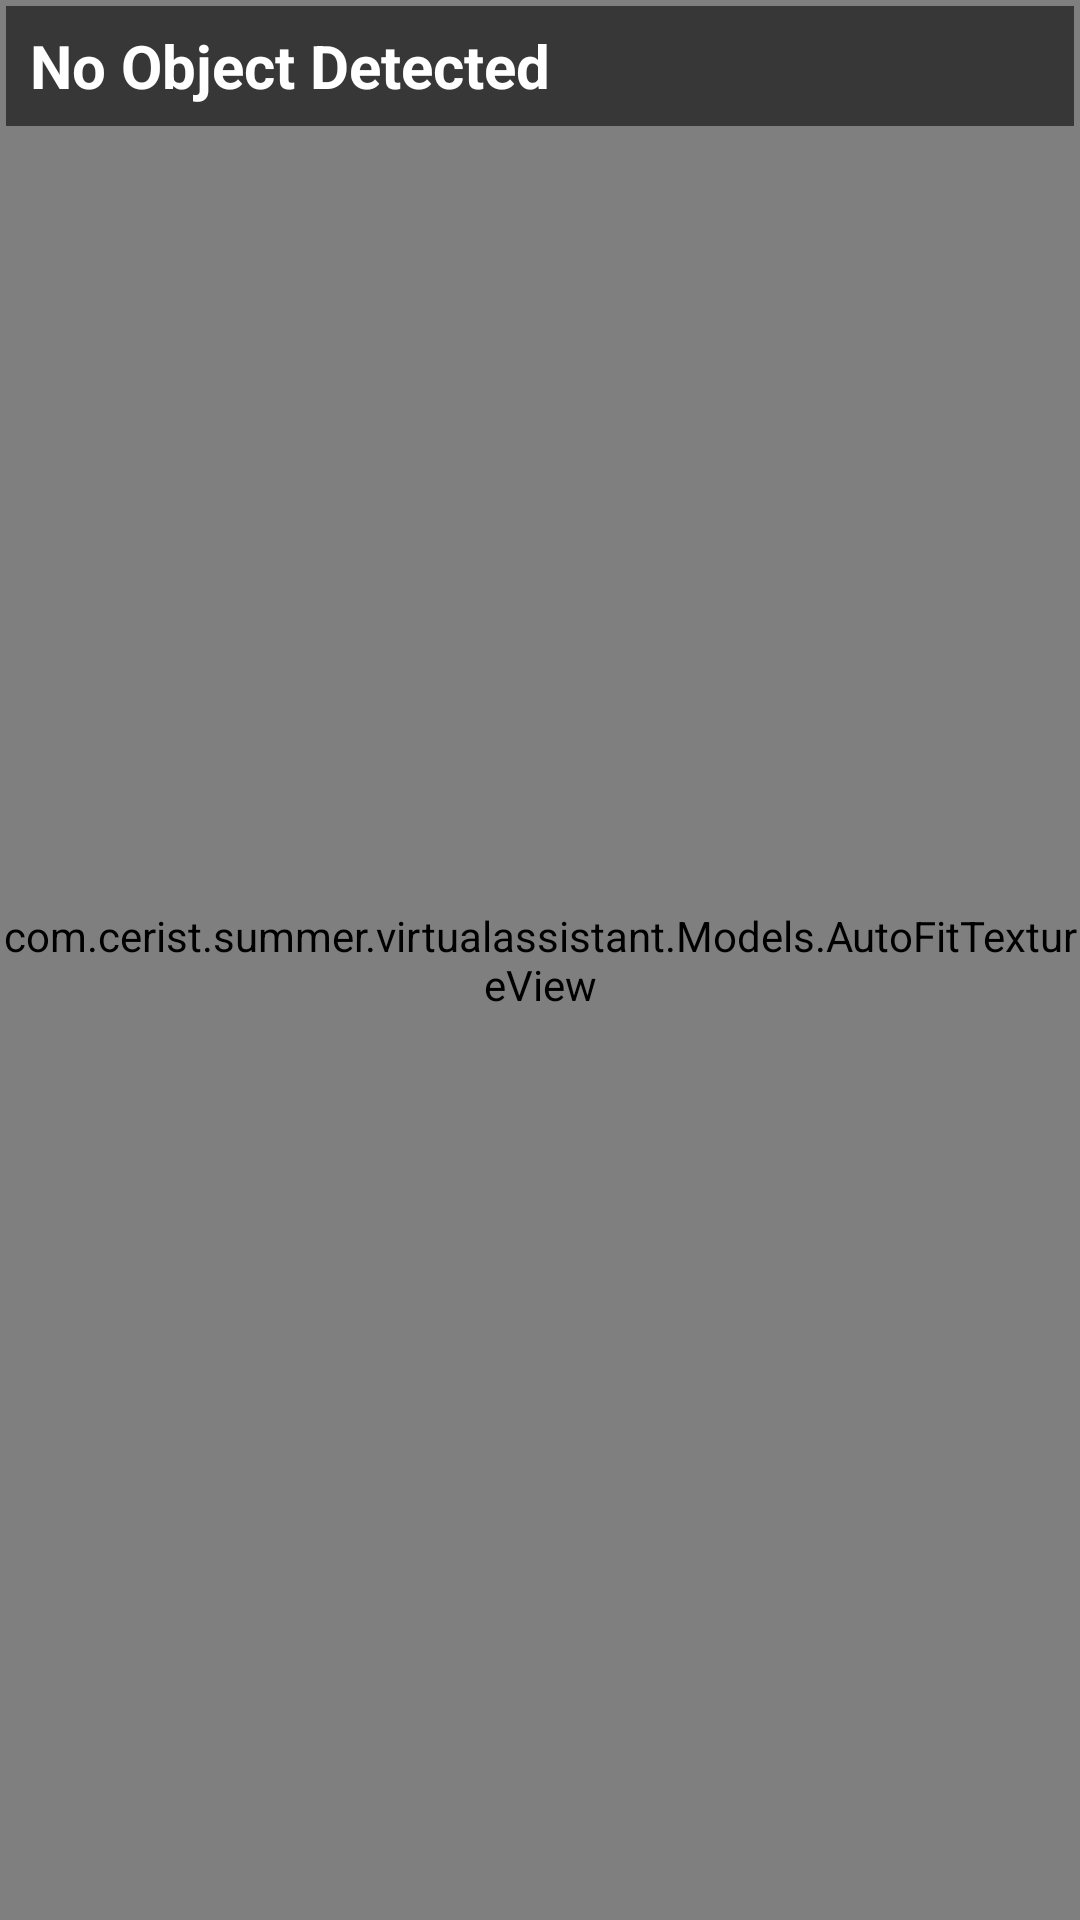

The Android layout XML behind this screen, and the referenced resources:
<!-- AndroidManifest.xml: application theme AppTheme -->
<!-- res/layout/camera_fragment.xml -->
<RelativeLayout xmlns:android="http://schemas.android.com/apk/res/android"
    xmlns:app="http://schemas.android.com/apk/res-auto"
    xmlns:tools="http://schemas.android.com/tools"
    android:layout_width="match_parent"
    android:layout_height="match_parent">

    <com.cerist.summer.virtualassistant.Models.AutoFitTextureView
        android:id="@+id/autoFitTextureView"
        android:layout_width="match_parent"
        android:layout_height="match_parent"
        android:layout_alignParentStart="true"
        android:layout_alignParentTop="true" />

    <LinearLayout
        android:layout_width="match_parent"
        android:layout_height="40dp"
        android:layout_alignParentTop="true"
        android:layout_alignParentStart="true"
        android:layout_margin="2dp"
        android:background="@color/colorAccentHighLignt"
        android:gravity="start"
        android:orientation="horizontal"
        android:padding="3dp">

        <TextView
            android:id="@+id/tv_result"
            android:layout_width="wrap_content"
            android:layout_height="wrap_content"
            android:layout_gravity="center|start"
            android:layout_marginStart="5dp"
            android:text="No Object Detected"
            android:textColor="#FFF"
            android:textSize="20sp"
            android:textStyle="bold" />
        <TextView
            android:id="@+id/tv_state"
            android:layout_width="wrap_content"
            android:layout_height="wrap_content"
            android:layout_gravity="center|end"
            android:layout_marginHorizontal="5dp"
            android:textColor="@color/colorAccent"
            android:textSize="20sp"
            android:textStyle="bold"
            android:text=" "/>

    </LinearLayout>


</RelativeLayout>
<!-- resources referenced by this layout -->
<resources>
  <color name="colorAccent">#D81B60</color>
  <color name="colorAccentHighLignt">#90000000</color>
  <style name="AppTheme" parent="Theme.AppCompat.Light.NoActionBar">
          
          <item name="colorPrimary">@color/colorPrimary</item>
          <item name="colorPrimaryDark">@color/colorPrimaryDark</item>
          <item name="colorAccent">@color/colorAccent</item>
      </style>
  <color name="colorPrimary">#008577</color>
  <color name="colorPrimaryDark">#00574B</color>
</resources>
